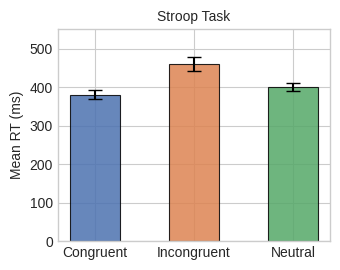

This chart was generated by the following Python code:
"""Week 07 · matplotlib — Publication-Quality Figures

Extracted from: week-07-data_visualization_with_matplotlib.md
"""

import numpy as np
import matplotlib.pyplot as plt

np.random.seed(42)
conditions = ["Congruent", "Incongruent", "Neutral"]
mean_rts   = [380, 460, 400]
sem        = [12, 18, 10]
colors     = ["#4C72B0", "#DD8452", "#55A868"]

# Use a professional style sheet
plt.style.use("seaborn-v0_8-whitegrid")

# Single-column figure (3.5 inches) — journal format
fig, ax = plt.subplots(figsize=(3.5, 2.8))
ax.bar(conditions, mean_rts, color=colors, yerr=sem, capsize=5,
       width=0.5, alpha=0.85, edgecolor="black", linewidth=0.8)
ax.set_ylabel("Mean RT (ms)")
ax.set_title("Stroop Task", fontsize=10)
ax.set_ylim(0, 550)
plt.tight_layout()

# Save in vector and raster formats
fig.savefig("results.pdf", dpi=300, bbox_inches="tight")
fig.savefig("results.svg", bbox_inches="tight")
print("Saved results.pdf and results.svg")

plt.show()

# Reset to default
plt.style.use("default")
